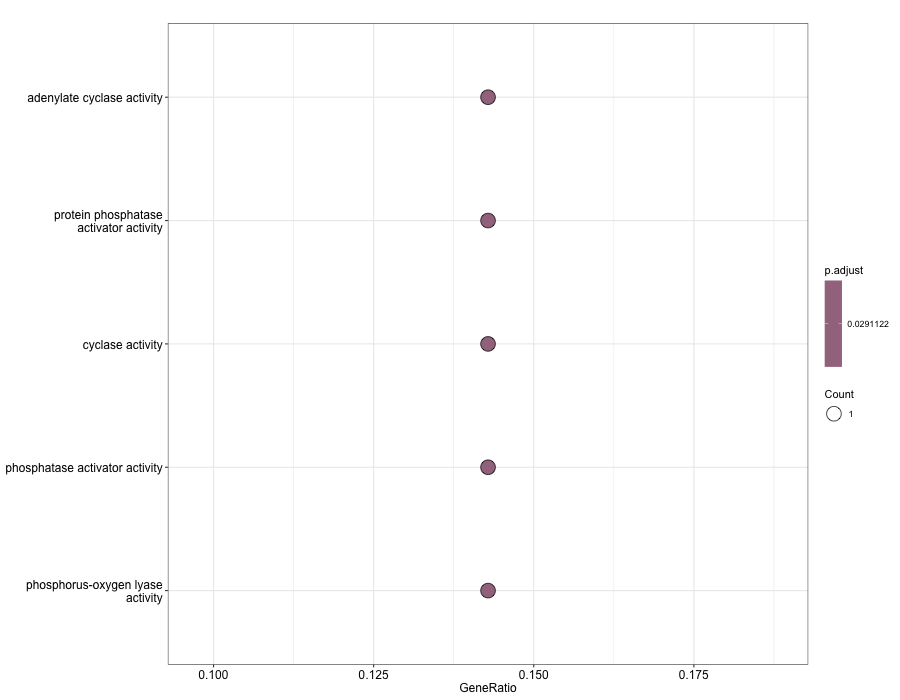

Values plotted in this chart, from the file beside it:
ID, Description, GeneRatio, BgRatio, RichFactor, FoldEnrichment, zScore, pvalue, p.adjust, qvalue, geneID, Count
GO:0004016, adenylate cyclase activity, 1/7, 11/18737, 0.09091, 243.3, 15.54, 0.004103, 0.02911, 0.01082, ADCY10, 1
GO:0072542, protein phosphatase activator activity, 1/7, 18/18737, 0.05556, 148.7, 12.12, 0.006706, 0.02911, 0.01082, TIPRL, 1
GO:0009975, cyclase activity, 1/7, 21/18737, 0.04762, 127.5, 11.21, 0.00782, 0.02911, 0.01082, ADCY10, 1
GO:0019211, phosphatase activator activity, 1/7, 21/18737, 0.04762, 127.5, 11.21, 0.00782, 0.02911, 0.01082, TIPRL, 1
GO:0016849, phosphorus-oxygen lyase activity, 1/7, 23/18737, 0.04348, 116.4, 10.7, 0.008562, 0.02911, 0.01082, ADCY10, 1
